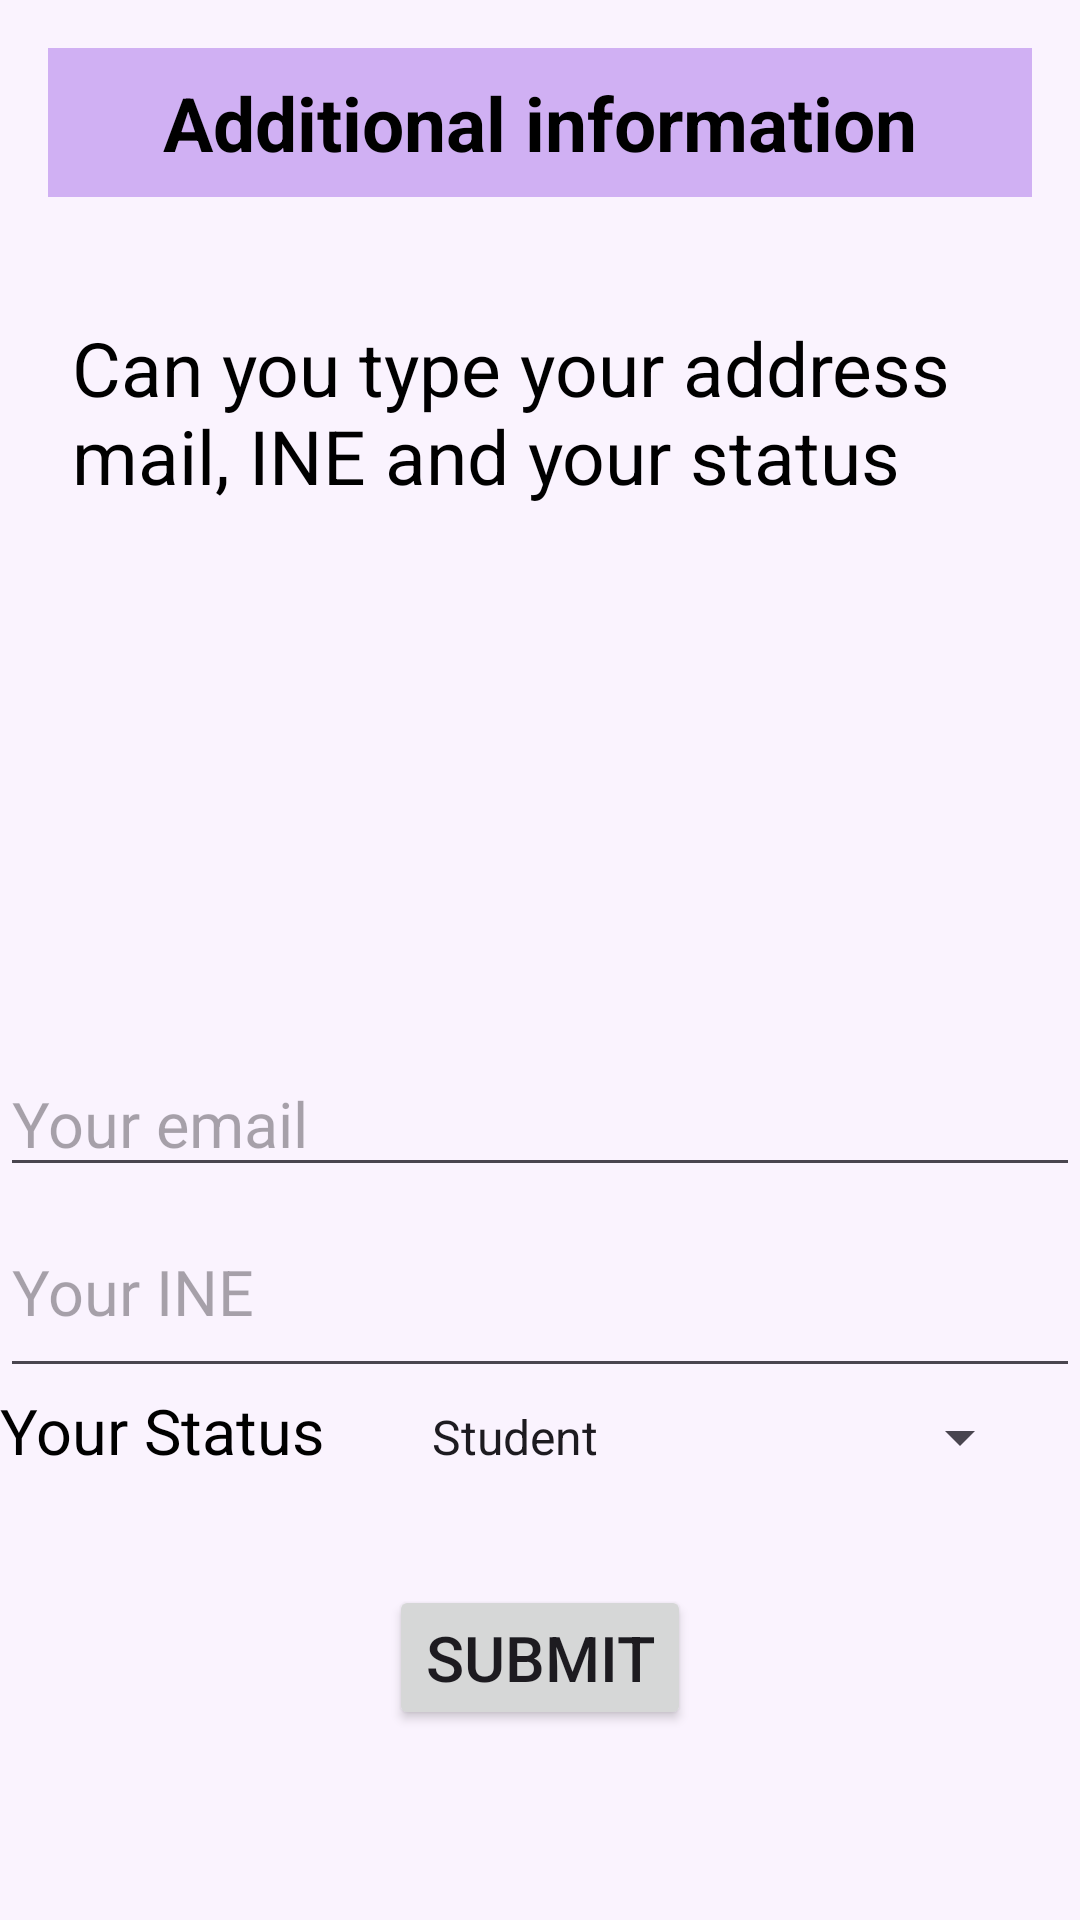

Android layout source for this screen:
<!-- AndroidManifest.xml: application theme Theme.EduCheck -->
<!-- res/layout/activity_registration2.xml -->
<?xml version="1.0" encoding="utf-8"?>
<LinearLayout
    xmlns:android="http://schemas.android.com/apk/res/android"
    android:layout_width="wrap_content"
    android:layout_height="wrap_content"
    android:orientation="vertical"
    android:background="#FAF3FE">

    <LinearLayout
        android:layout_width="match_parent"
        android:layout_height="307dp"
        android:layout_weight="1"
        android:orientation="vertical">

        <TextView
            android:id="@+id/main_textviewAddInformation"
            android:layout_width="match_parent"
            android:background="#D0B0F3"
            android:layout_height="wrap_content"
            android:layout_margin="16dp"
            android:gravity="center"
            android:padding="8dp"
            android:text="Additional information"
            android:textColor="@color/black"
            android:textSize="25sp"
            android:textStyle="bold" />

        <TextView
            android:id="@+id/main_textviewEmailIneStatus"
            android:layout_width="match_parent"
            android:layout_height="wrap_content"
            android:layout_margin="16dp"
            android:padding="8dp"
            android:text="Can you type your address mail, INE and your status"
            android:textColor="@color/black"
            android:textSize="25sp" />

    </LinearLayout>

    <LinearLayout
        android:layout_width="match_parent"
        android:layout_height="wrap_content"
        android:layout_weight="1"
        android:orientation="vertical">

        <AutoCompleteTextView
            android:id="@+id/main_EditTextemail"
            android:layout_width="match_parent"
            android:layout_height="wrap_content"
            android:hint="Your email"
            android:textSize="21sp" />

        <EditText
            android:id="@+id/main_EditTextIne"
            android:layout_width="match_parent"
            android:layout_height="wrap_content"
            android:layout_weight="1"
            android:hint="Your INE"
            android:textSize="21sp" />
        <LinearLayout
            android:layout_width="match_parent"
            android:layout_height="wrap_content"
            android:layout_weight="1"
            android:orientation="horizontal">

            <TextView
                android:id="@+id/main_TextViewStatus"
                android:layout_width="136dp"
                android:layout_height="match_parent"
                android:text="Your Status"
                android:textColor="@color/black"
                android:textSize="21sp" />

            <Spinner
                android:id="@+id/status_spinner"
                android:layout_width="208dp"
                android:layout_height="wrap_content"
                android:entries="@array/status_choices" />


        </LinearLayout>
    </LinearLayout>
    <LinearLayout
        android:layout_width="match_parent"
        android:layout_height="wrap_content"
        android:layout_weight="1"
        android:orientation="vertical">

        <Button
            android:id="@+id/main_button_Submit"
            android:layout_width="wrap_content"
            android:layout_height="wrap_content"
            android:layout_gravity="center_horizontal"
            android:layout_margin="20dp"
            android:gravity="center"
            android:text="Submit"
            android:textSize="21sp" />


    </LinearLayout>

</LinearLayout>
<!-- resources referenced by this layout -->
<resources>
  <string-array name="status_choices">
          <item>Student</item>
          <item>Teacher</item>
      </string-array>
  <style name="Theme.EduCheck" parent="Theme.AppCompat.DayNight.DarkActionBar">
          
          <item name="colorPrimary">@color/purple_500</item>
          <item name="colorPrimaryVariant">@color/purple_700</item>
          <item name="colorOnPrimary">@color/white</item>
          
          <item name="colorSecondary">@color/teal_200</item>
          <item name="colorSecondaryVariant">@color/teal_700</item>
          <item name="colorOnSecondary">@color/black</item>
          
          <item name="android:statusBarColor">?attr/colorPrimaryVariant</item>
          
      </style>
  <!-- not gathered from this repository: default colours our renderer supplied (Android Studio template values) -->
  <color name="purple_500">#FF6200EE</color>
  <color name="purple_700">#FF3700B3</color>
  <color name="teal_200">#FF03DAC5</color>
  <color name="teal_700">#FF018786</color>
  <color name="black">#FF000000</color>
  <color name="white">#FFFFFFFF</color>
</resources>
